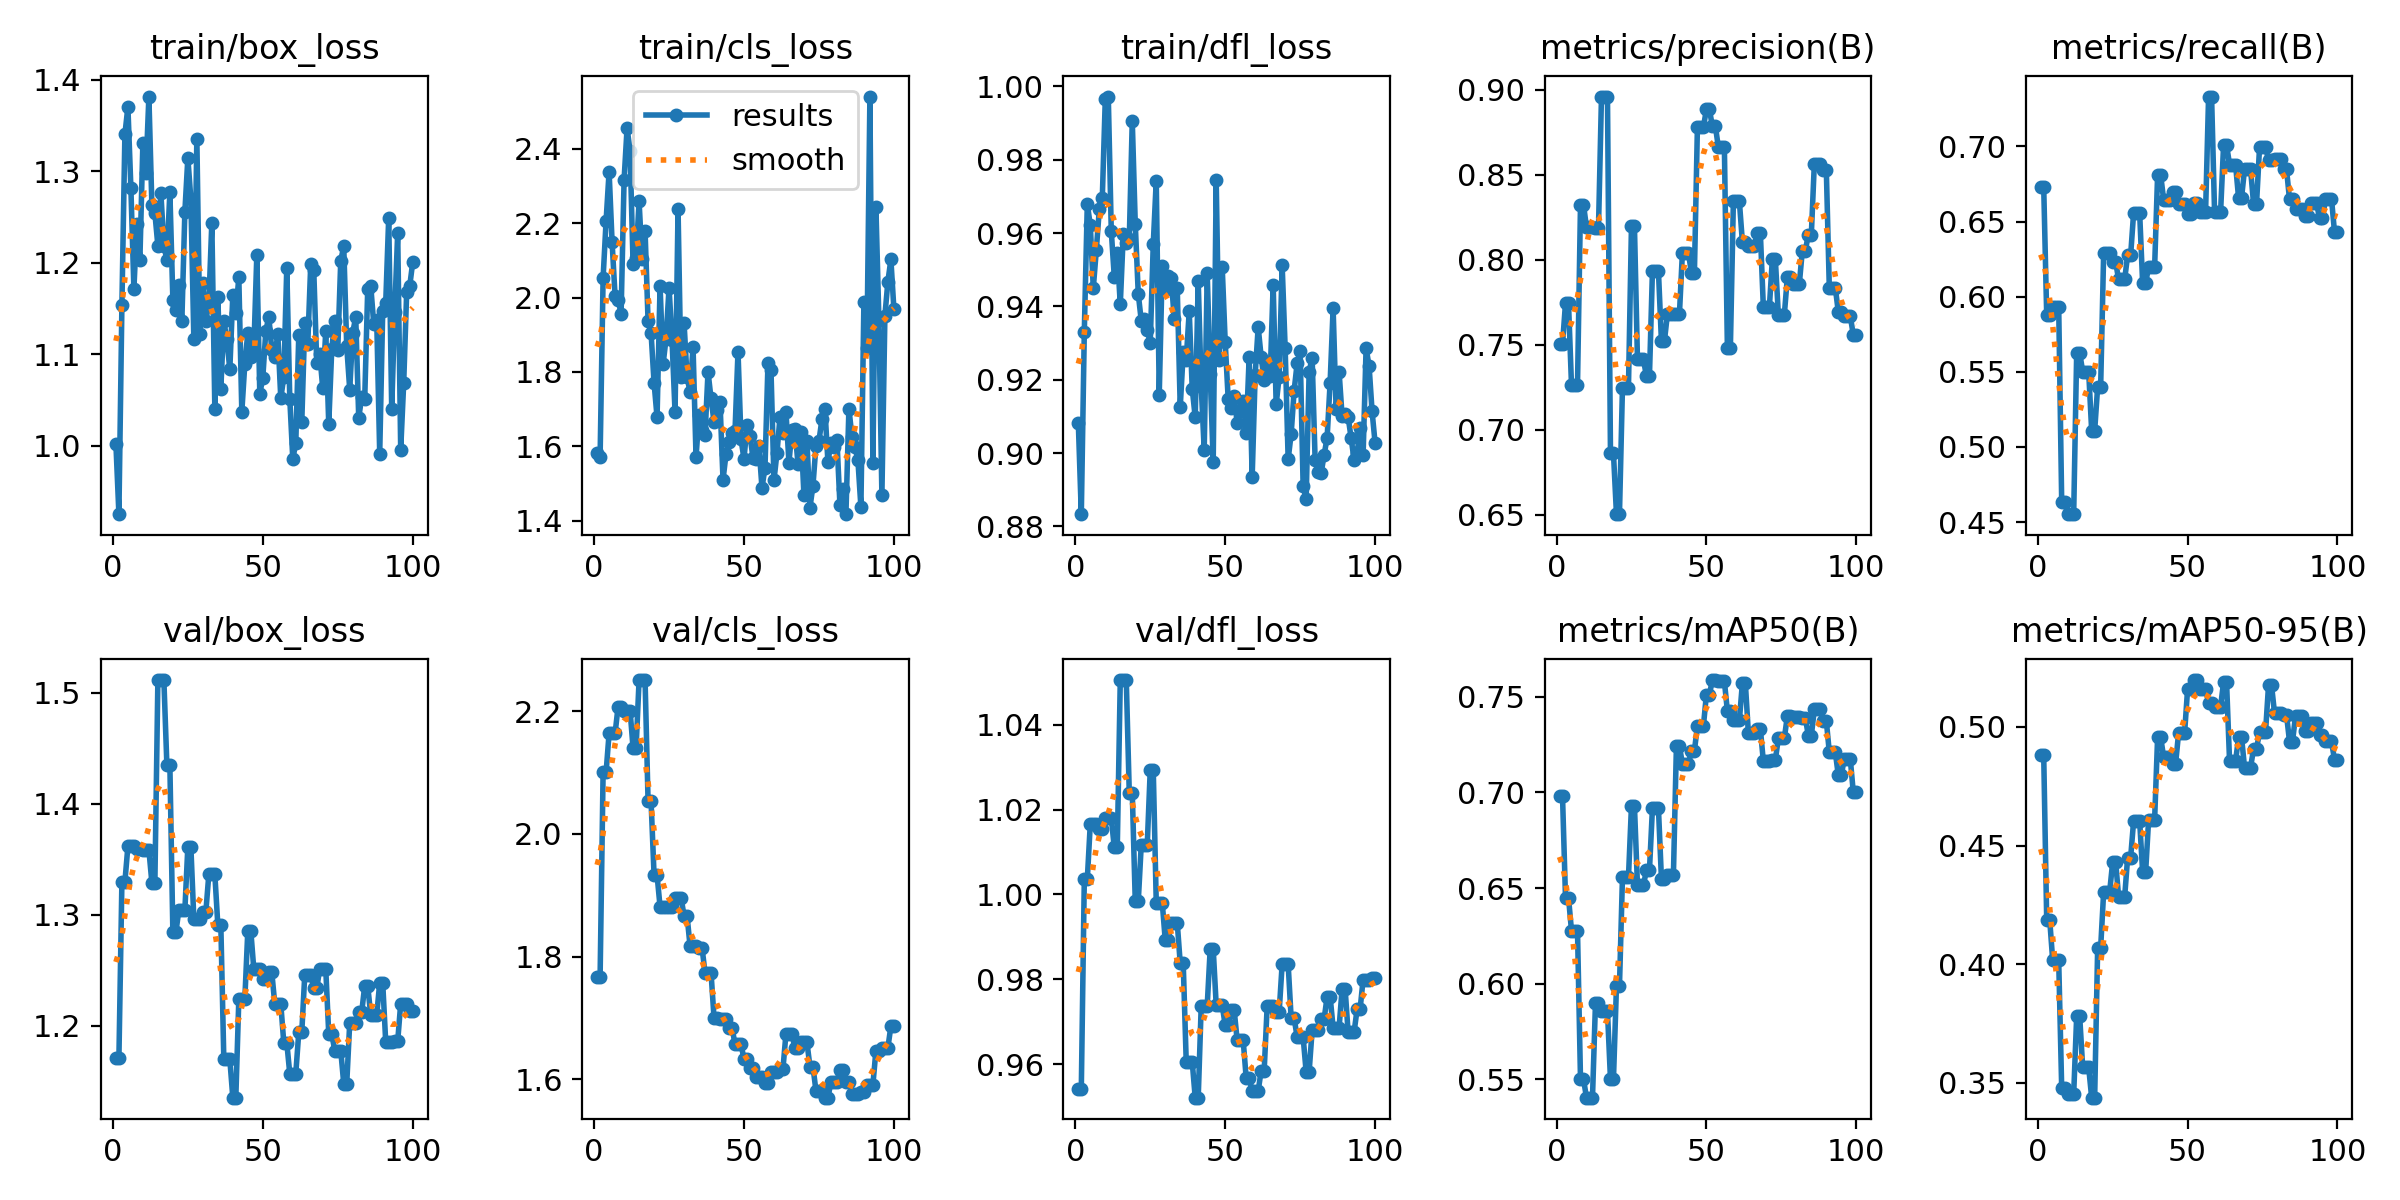

The file beside this chart, header and first rows:
epoch, time, train/box_loss, train/cls_loss, train/dfl_loss, metrics/precision(B), metrics/recall(B), metrics/mAP50(B), metrics/mAP50-95(B), val/box_loss, val/cls_loss, val/dfl_loss, lr/pg0, lr/pg1, lr/pg2
1, 14.04, 1.002, 1.581, 0.9083, 0.7503, 0.6732, 0.6983, 0.4882, 1.17, 1.767, 0.9541, 0.0002778, 0.0002778, 0.0002778
2, 20.98, 0.9251, 1.572, 0.8833, 0.7503, 0.6732, 0.6983, 0.4882, 1.17, 1.767, 0.9541, 0.000561, 0.000561, 0.000561
3, 28.27, 1.154, 2.053, 0.9331, 0.7745, 0.5878, 0.645, 0.4188, 1.33, 2.101, 1.004, 0.0008385, 0.0008385, 0.0008385
4, 36.76, 1.34, 2.206, 0.968, 0.7745, 0.5878, 0.645, 0.4188, 1.33, 2.101, 1.004, 0.001078, 0.001078, 0.001078
5, 48.98, 1.37, 2.339, 0.9621, 0.7263, 0.5933, 0.6278, 0.4017, 1.362, 2.164, 1.017, 0.001067, 0.001067, 0.001067
6, 77.71, 1.281, 2.149, 0.945, 0.7263, 0.5933, 0.6278, 0.4017, 1.362, 2.164, 1.017, 0.001056, 0.001056, 0.001056
7, 84.35, 1.171, 2.003, 0.9553, 0.7263, 0.5933, 0.6278, 0.4017, 1.362, 2.164, 1.017, 0.001045, 0.001045, 0.001045
8, 90.91, 1.243, 1.994, 0.9664, 0.8324, 0.4636, 0.5502, 0.3479, 1.359, 2.208, 1.015, 0.001034, 0.001034, 0.001034
9, 98.08, 1.203, 1.957, 0.9695, 0.8324, 0.4636, 0.5502, 0.3479, 1.359, 2.208, 1.015, 0.001023, 0.001023, 0.001023
10, 104.4, 1.331, 2.317, 0.9965, 0.8192, 0.4553, 0.5404, 0.3453, 1.358, 2.201, 1.018, 0.001012, 0.001012, 0.001012
11, 110.6, 1.298, 2.456, 0.9972, 0.8192, 0.4553, 0.5404, 0.3453, 1.358, 2.201, 1.018, 0.001001, 0.001001, 0.001001
12, 117.1, 1.381, 2.393, 0.9605, 0.8192, 0.4553, 0.5404, 0.3453, 1.358, 2.201, 1.018, 0.00099, 0.00099, 0.00099
13, 123.4, 1.263, 2.089, 0.9481, 0.8185, 0.5627, 0.59, 0.3782, 1.329, 2.14, 1.011, 0.000979, 0.000979, 0.000979
14, 129.7, 1.254, 2.107, 0.9547, 0.8185, 0.5627, 0.59, 0.3782, 1.329, 2.14, 1.011, 0.000968, 0.000968, 0.000968
15, 136, 1.218, 2.259, 0.9405, 0.896, 0.5502, 0.5856, 0.3566, 1.512, 2.251, 1.051, 0.000957, 0.000957, 0.000957
16, 142.4, 1.276, 2.103, 0.9597, 0.896, 0.5502, 0.5856, 0.3566, 1.512, 2.251, 1.051, 0.000946, 0.000946, 0.000946
17, 151.8, 1.219, 2.179, 0.9572, 0.896, 0.5502, 0.5856, 0.3566, 1.512, 2.251, 1.051, 0.000935, 0.000935, 0.000935
18, 158.2, 1.203, 1.937, 0.9583, 0.6862, 0.5109, 0.5501, 0.3438, 1.435, 2.053, 1.024, 0.000924, 0.000924, 0.000924
19, 169.2, 1.277, 1.905, 0.9906, 0.6862, 0.5109, 0.5501, 0.3438, 1.435, 2.053, 1.024, 0.000913, 0.000913, 0.000913
20, 175.6, 1.159, 1.771, 0.9625, 0.6504, 0.5402, 0.5988, 0.4071, 1.284, 1.933, 0.9984, 0.000902, 0.000902, 0.000902
21, 181.9, 1.148, 1.678, 0.9434, 0.6504, 0.5402, 0.5988, 0.4071, 1.284, 1.933, 0.9984, 0.000891, 0.000891, 0.000891
22, 188.1, 1.176, 2.032, 0.9361, 0.7249, 0.6291, 0.6557, 0.4305, 1.304, 1.881, 1.012, 0.00088, 0.00088, 0.00088
23, 194.3, 1.136, 1.82, 0.9367, 0.7249, 0.6291, 0.6557, 0.4305, 1.304, 1.881, 1.012, 0.000869, 0.000869, 0.000869
24, 202.8, 1.255, 1.889, 0.9335, 0.7249, 0.6291, 0.6557, 0.4305, 1.304, 1.881, 1.012, 0.000858, 0.000858, 0.000858
25, 218.2, 1.314, 2.027, 0.9301, 0.8196, 0.623, 0.6929, 0.443, 1.361, 1.88, 1.029, 0.000847, 0.000847, 0.000847
26, 224.7, 1.269, 1.885, 0.9569, 0.8196, 0.623, 0.6929, 0.443, 1.361, 1.88, 1.029, 0.000836, 0.000836, 0.000836
27, 230.8, 1.116, 1.691, 0.9743, 0.7415, 0.6115, 0.6517, 0.4283, 1.296, 1.896, 0.9981, 0.000825, 0.000825, 0.000825
28, 243.8, 1.336, 2.238, 0.916, 0.7415, 0.6115, 0.6517, 0.4283, 1.296, 1.896, 0.9981, 0.000814, 0.000814, 0.000814
29, 250, 1.122, 1.788, 0.951, 0.7415, 0.6115, 0.6517, 0.4283, 1.296, 1.896, 0.9981, 0.000803, 0.000803, 0.000803
30, 261.9, 1.178, 1.933, 0.9445, 0.7314, 0.6276, 0.6592, 0.445, 1.302, 1.867, 0.9892, 0.000792, 0.000792, 0.000792
31, 268.3, 1.137, 1.786, 0.9482, 0.7314, 0.6276, 0.6592, 0.445, 1.302, 1.867, 0.9892, 0.000781, 0.000781, 0.000781
32, 274.6, 1.156, 1.746, 0.9478, 0.7934, 0.656, 0.6917, 0.4605, 1.336, 1.818, 0.9934, 0.00077, 0.00077, 0.00077
33, 281.8, 1.244, 1.868, 0.9366, 0.7934, 0.656, 0.6917, 0.4605, 1.336, 1.818, 0.9934, 0.000759, 0.000759, 0.000759
34, 287.9, 1.04, 1.571, 0.945, 0.7934, 0.656, 0.6917, 0.4605, 1.336, 1.818, 0.9934, 0.000748, 0.000748, 0.000748
35, 294.3, 1.162, 1.685, 0.9125, 0.7522, 0.6092, 0.6549, 0.4389, 1.291, 1.814, 0.9838, 0.000737, 0.000737, 0.000737
36, 300.6, 1.062, 1.644, 0.9275, 0.7522, 0.6092, 0.6549, 0.4389, 1.291, 1.814, 0.9838, 0.000726, 0.000726, 0.000726
37, 306.7, 1.136, 1.629, 0.9255, 0.7682, 0.6197, 0.657, 0.461, 1.17, 1.774, 0.9605, 0.000715, 0.000715, 0.000715
38, 312.9, 1.116, 1.8, 0.9387, 0.7682, 0.6197, 0.657, 0.461, 1.17, 1.774, 0.9605, 0.000704, 0.000704, 0.000704
39, 319, 1.083, 1.729, 0.9176, 0.7682, 0.6197, 0.657, 0.461, 1.17, 1.774, 0.9605, 0.000693, 0.000693, 0.000693
40, 325.7, 1.165, 1.666, 0.9097, 0.768, 0.6813, 0.7244, 0.4957, 1.135, 1.7, 0.9521, 0.000682, 0.000682, 0.000682
41, 331.9, 1.145, 1.698, 0.9469, 0.768, 0.6813, 0.7244, 0.4957, 1.135, 1.7, 0.9521, 0.000671, 0.000671, 0.000671
42, 340.7, 1.184, 1.718, 0.9182, 0.8042, 0.6647, 0.7148, 0.4874, 1.224, 1.698, 0.9738, 0.00066, 0.00066, 0.00066
43, 347.2, 1.037, 1.51, 0.9008, 0.8042, 0.6647, 0.7148, 0.4874, 1.224, 1.698, 0.9738, 0.000649, 0.000649, 0.000649
44, 353.4, 1.089, 1.579, 0.949, 0.8042, 0.6647, 0.7148, 0.4874, 1.224, 1.698, 0.9738, 0.000638, 0.000638, 0.000638
45, 359.9, 1.123, 1.612, 0.9215, 0.7923, 0.6698, 0.7218, 0.4845, 1.285, 1.684, 0.9872, 0.000627, 0.000627, 0.000627
46, 366.4, 1.096, 1.636, 0.8975, 0.7923, 0.6698, 0.7218, 0.4845, 1.285, 1.684, 0.9872, 0.000616, 0.000616, 0.000616
47, 372.6, 1.104, 1.64, 0.9744, 0.8779, 0.6618, 0.7348, 0.4975, 1.251, 1.658, 0.9738, 0.0006051, 0.0006051, 0.0006051
48, 379.1, 1.208, 1.855, 0.9254, 0.8779, 0.6618, 0.7348, 0.4975, 1.251, 1.658, 0.9738, 0.0005941, 0.0005941, 0.0005941
49, 385.1, 1.057, 1.619, 0.9508, 0.8779, 0.6618, 0.7348, 0.4975, 1.251, 1.658, 0.9738, 0.0005831, 0.0005831, 0.0005831
50, 391.5, 1.074, 1.566, 0.9303, 0.8884, 0.655, 0.7511, 0.516, 1.242, 1.632, 0.9692, 0.0005721, 0.0005721, 0.0005721
51, 397.7, 1.125, 1.656, 0.9147, 0.8884, 0.655, 0.7511, 0.516, 1.242, 1.632, 0.9692, 0.0005611, 0.0005611, 0.0005611
52, 403.9, 1.141, 1.627, 0.9122, 0.8785, 0.6621, 0.7588, 0.5198, 1.248, 1.619, 0.9727, 0.0005501, 0.0005501, 0.0005501
53, 409.9, 1.105, 1.57, 0.9155, 0.8785, 0.6621, 0.7588, 0.5198, 1.248, 1.619, 0.9727, 0.0005391, 0.0005391, 0.0005391
54, 416.1, 1.097, 1.565, 0.9081, 0.866, 0.6565, 0.7582, 0.516, 1.219, 1.603, 0.9656, 0.0005281, 0.0005281, 0.0005281
55, 422.3, 1.122, 1.6, 0.9115, 0.866, 0.6565, 0.7582, 0.516, 1.219, 1.603, 0.9656, 0.0005171, 0.0005171, 0.0005171
56, 435.1, 1.052, 1.488, 0.9142, 0.866, 0.6565, 0.7582, 0.516, 1.219, 1.603, 0.9656, 0.0005061, 0.0005061, 0.0005061
57, 441.7, 1.075, 1.542, 0.9056, 0.7484, 0.7332, 0.7426, 0.5103, 1.185, 1.594, 0.9567, 0.0004951, 0.0004951, 0.0004951
58, 448, 1.194, 1.824, 0.9263, 0.7484, 0.7332, 0.7426, 0.5103, 1.185, 1.594, 0.9567, 0.0004841, 0.0004841, 0.0004841
59, 454.4, 1.051, 1.805, 0.8935, 0.8343, 0.6561, 0.7378, 0.5086, 1.157, 1.612, 0.9537, 0.0004731, 0.0004731, 0.0004731
60, 460.6, 0.9856, 1.509, 0.9214, 0.8343, 0.6561, 0.7378, 0.5086, 1.157, 1.612, 0.9537, 0.0004621, 0.0004621, 0.0004621
... 40 more rows
